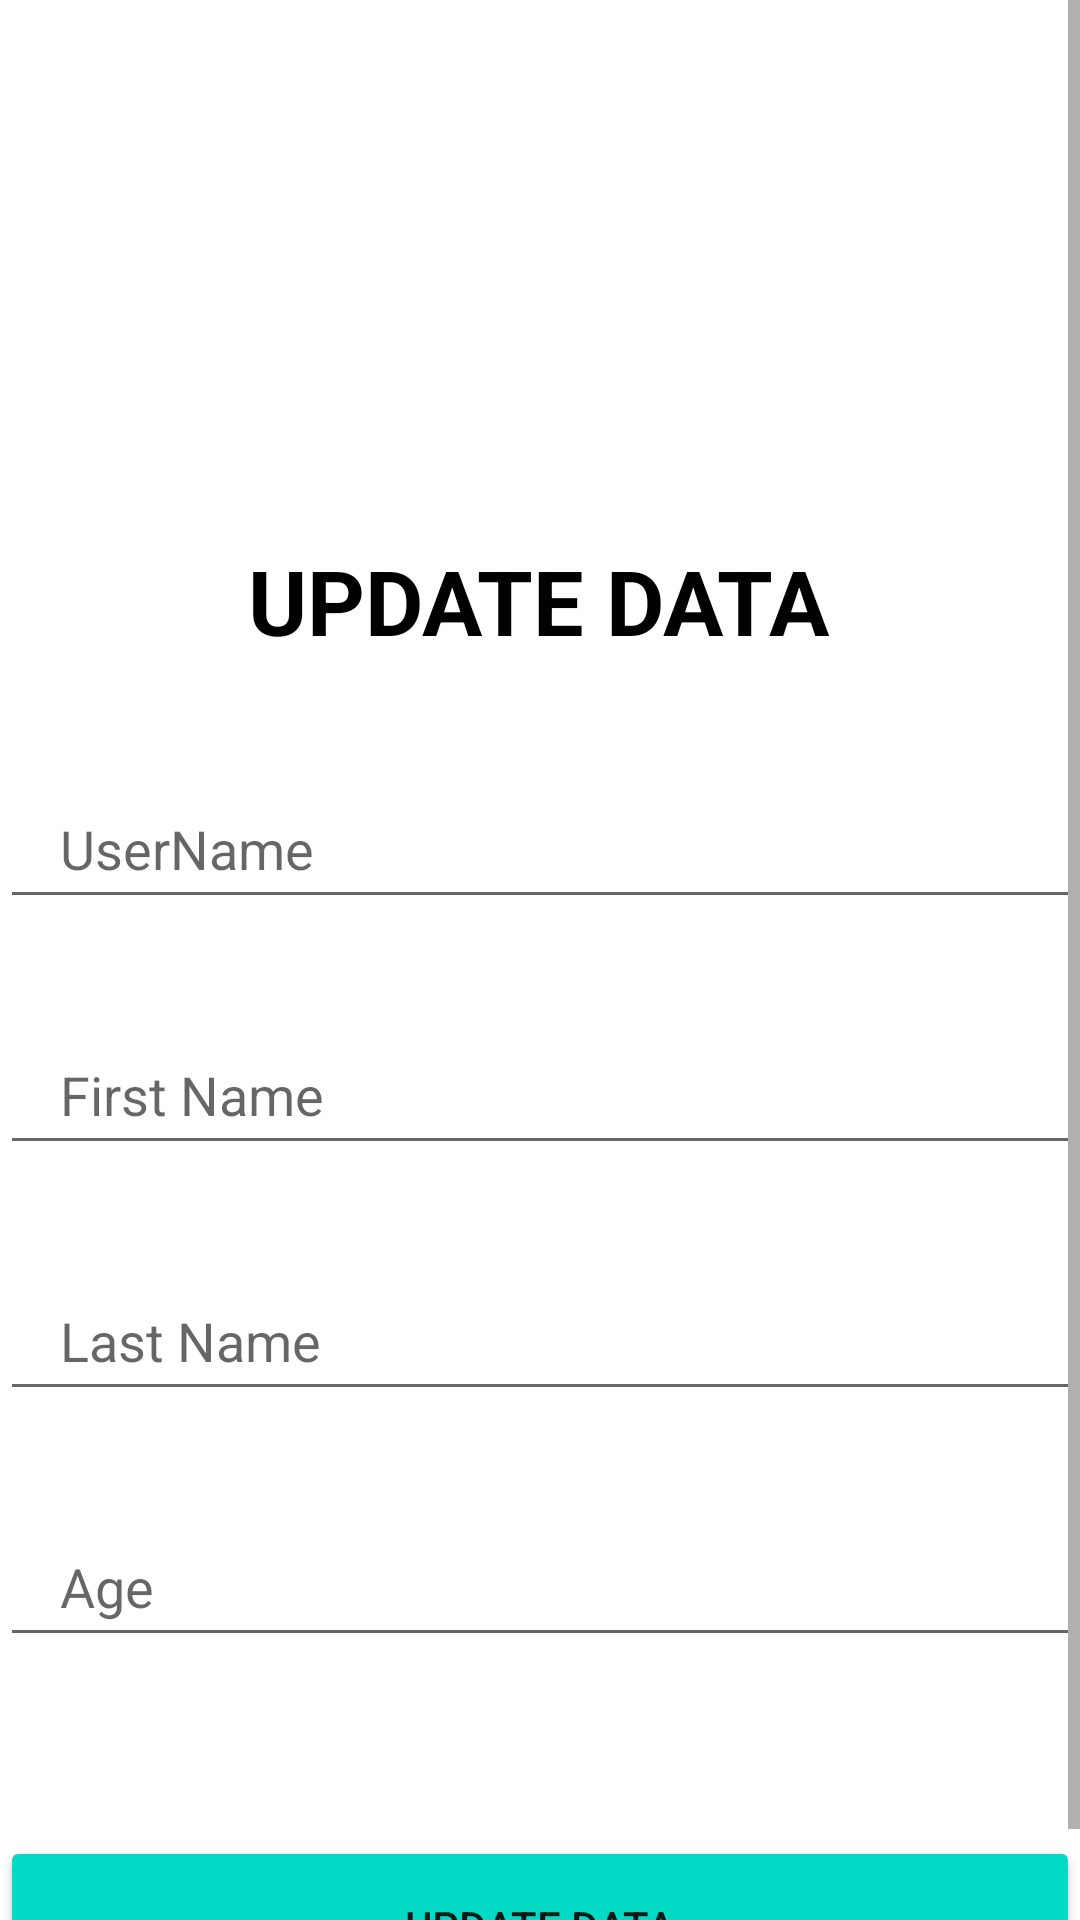

Here is an Android app screen rendered from its layout file. Give the layout XML and the strings, colors and styles it references.
<!-- AndroidManifest.xml: application theme Theme.PicTag -->
<!-- res/layout/fragment_first.xml -->
<?xml version="1.0" encoding="utf-8"?>
<ScrollView xmlns:android="http://schemas.android.com/apk/res/android"
    xmlns:app="http://schemas.android.com/apk/res-auto"
    xmlns:tools="http://schemas.android.com/tools"
    android:layout_width="match_parent"
    android:layout_height="match_parent"
    tools:context=".MainActivity">

    <androidx.constraintlayout.widget.ConstraintLayout
        android:layout_width="match_parent"
        android:layout_height="match_parent">

        <ImageView
            android:id="@+id/imageView"
            android:layout_width="wrap_content"
            android:layout_height="wrap_content"
            app:layout_constraintStart_toStartOf="parent"
            app:layout_constraintTop_toTopOf="parent" />


        <TextView
            android:id="@+id/textView2"
            android:layout_width="wrap_content"
            android:layout_height="wrap_content"
            android:layout_marginTop="180dp"
            android:text="UPDATE DATA"
            android:textColor="@color/black"
            android:textSize="30sp"
            android:textStyle="bold"
            app:layout_constraintEnd_toEndOf="parent"
            app:layout_constraintHorizontal_bias="0.497"
            app:layout_constraintStart_toStartOf="parent"
            app:layout_constraintTop_toTopOf="parent" />

        <EditText
            android:id="@+id/userName"
            android:layout_width="360dp"
            android:layout_height="50dp"
            android:layout_marginTop="36dp"
            android:hint="UserName"
            android:paddingLeft="20dp"
            app:layout_constraintEnd_toEndOf="parent"
            app:layout_constraintStart_toStartOf="parent"
            app:layout_constraintTop_toBottomOf="@+id/textView2" />

        <EditText
            android:id="@+id/firstName"
            android:layout_width="360dp"
            android:layout_height="50dp"
            android:layout_marginTop="32dp"
            android:hint="First Name"
            android:paddingLeft="20dp"
            app:layout_constraintEnd_toEndOf="parent"
            app:layout_constraintStart_toStartOf="parent"
            app:layout_constraintTop_toBottomOf="@+id/userName" />

        <EditText
            android:id="@+id/lastname"
            android:layout_width="360dp"
            android:layout_height="50dp"
            android:layout_marginTop="32dp"
            android:hint="Last Name"
            android:paddingLeft="20dp"
            app:layout_constraintEnd_toEndOf="parent"
            app:layout_constraintStart_toStartOf="parent"
            app:layout_constraintTop_toBottomOf="@+id/firstName" />

        <EditText
            android:id="@+id/age"
            android:layout_width="360dp"
            android:layout_height="50dp"
            android:layout_marginTop="32dp"
            android:hint="Age"
            android:paddingLeft="20dp"
            app:layout_constraintEnd_toEndOf="parent"
            app:layout_constraintStart_toStartOf="parent"
            app:layout_constraintTop_toBottomOf="@id/lastname" />

        <Button
            android:id="@+id/updateBtn"
            android:layout_width="360dp"
            android:layout_height="60dp"
            android:layout_gravity="center_horizontal"
            android:layout_marginTop="612dp"
            android:backgroundTint="@color/teal_200"
            android:text="Update Data"
            app:layout_constraintEnd_toEndOf="parent"
            app:layout_constraintStart_toStartOf="parent"
            app:layout_constraintTop_toTopOf="parent" />


    </androidx.constraintlayout.widget.ConstraintLayout>


</ScrollView>
<!-- resources referenced by this layout -->
<resources>
  <color name="black">#FF000000</color>
  <color name="teal_200">#FF03DAC5</color>
  <style name="Theme.PicTag" parent="Theme.MaterialComponents.DayNight.DarkActionBar">
          
          <item name="colorPrimary">@color/purple_500</item>
          <item name="colorPrimaryVariant">@color/purple_700</item>
          <item name="colorOnPrimary">@color/white</item>
          
          <item name="colorSecondary">@color/teal_200</item>
          <item name="colorSecondaryVariant">@color/teal_700</item>
          <item name="colorOnSecondary">@color/black</item>
          
          <item name="android:statusBarColor">?attr/colorPrimaryVariant</item>
          
      </style>
  <color name="purple_500">@android:color/holo_red_light</color>
  <color name="purple_700">#FF3700B3</color>
  <color name="white">#FFFFFFFF</color>
  <color name="teal_700">#FF018786</color>
</resources>
